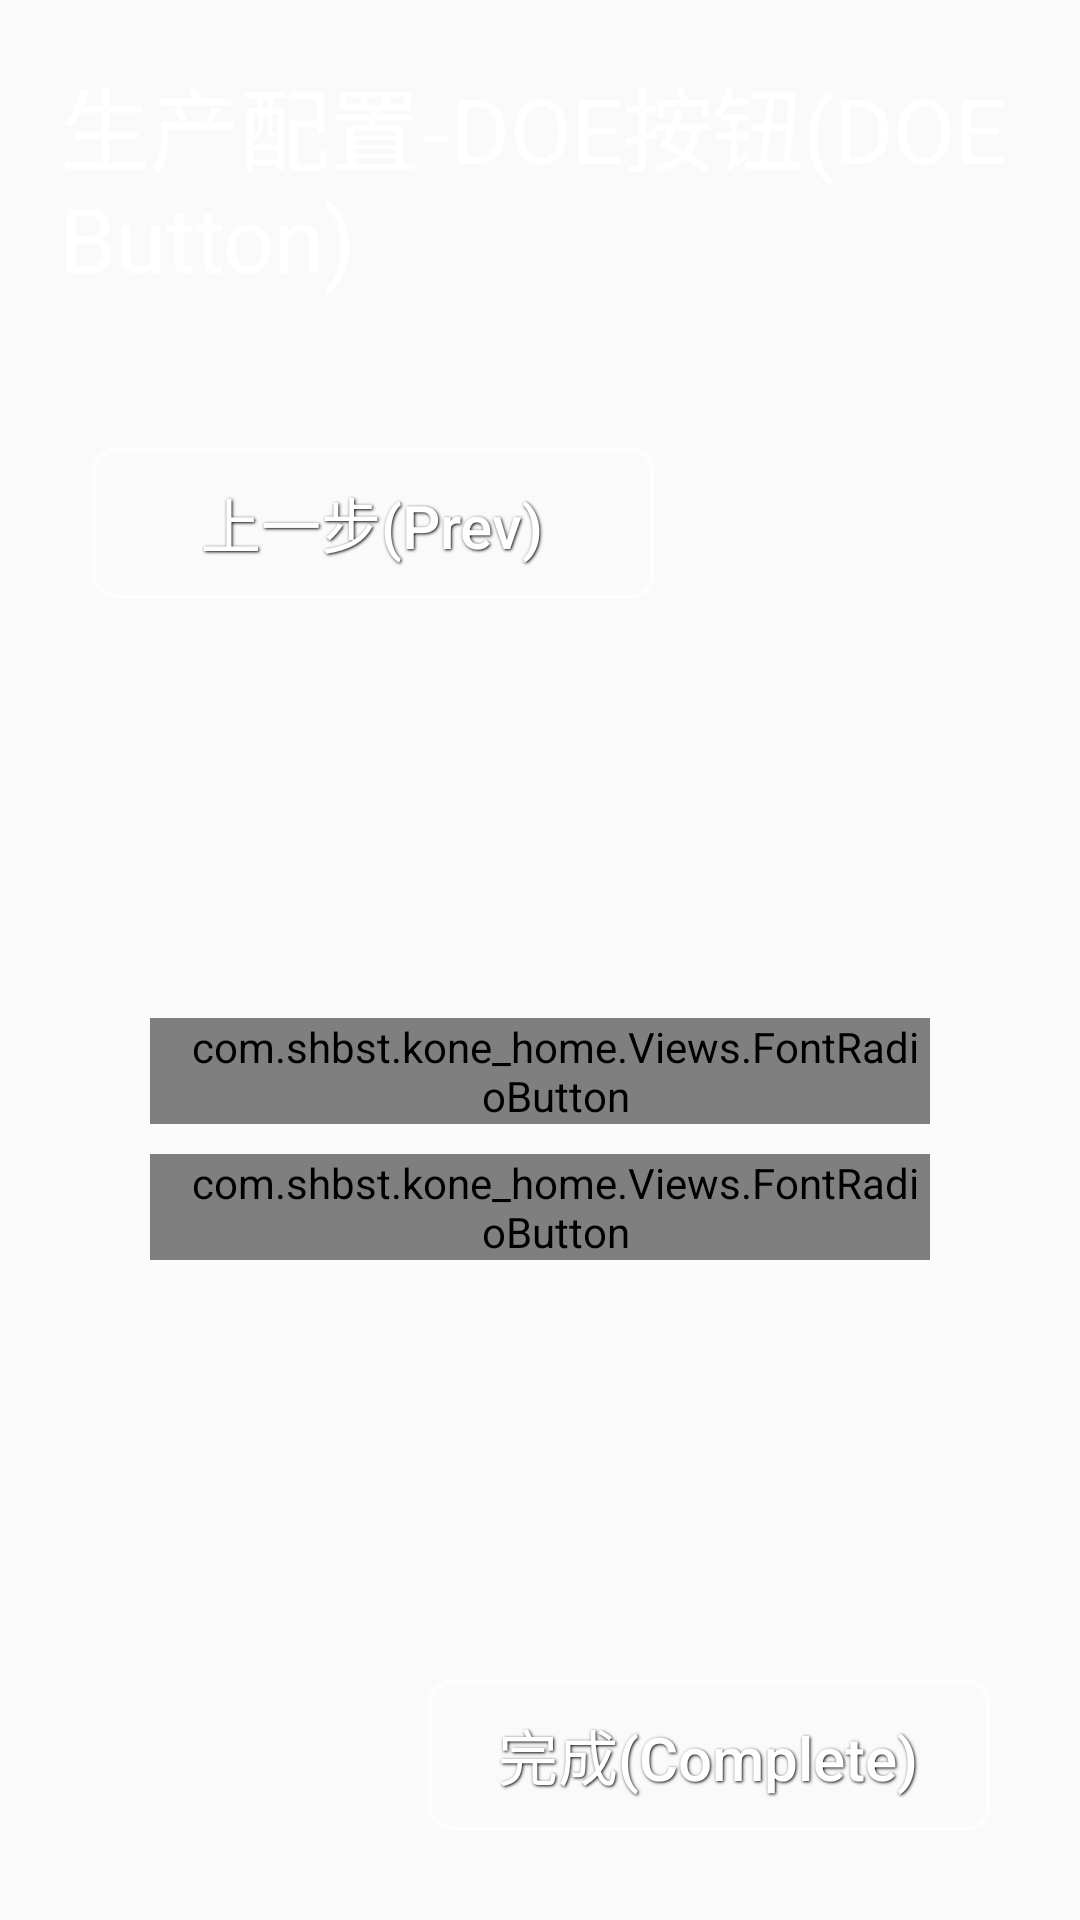

Layout XML and referenced resources for this Android screen:
<!-- AndroidManifest.xml: application theme AppTheme -->
<!-- res/layout/setup_four.xml -->
<?xml version="1.0" encoding="utf-8"?>

<LinearLayout xmlns:android="http://schemas.android.com/apk/res/android"
    android:layout_width="match_parent"
    android:layout_height="match_parent"
    android:orientation="vertical"
    >

    <TextView
        android:layout_width="wrap_content"
        android:layout_height="wrap_content"
        android:text="生产配置-DOE按钮(DOE Button)"
        android:textSize="30dp"
        android:textColor="@color/white"
        android:padding="20dp"
        />

    <RelativeLayout
        android:layout_width="wrap_content"
        android:layout_height="wrap_content"
        android:padding="30dp"
        >


        <Button
            android:layout_width="wrap_content"
            android:layout_height="wrap_content"
            android:id="@+id/last_page"
            style="@style/ButtonStyle"

            android:text="上一步(Prev)"
            android:layout_alignParentTop="true"
            android:layout_alignParentLeft="true"
            />




        <Button
            android:layout_width="wrap_content"
            android:layout_height="wrap_content"
            android:id="@+id/next_page"
            style="@style/ButtonStyle"

            android:text="完成(Complete)"
            android:layout_alignParentBottom="true"
            android:layout_alignParentRight="true"
            />

        <LinearLayout
            android:layout_width="wrap_content"
            android:layout_height="wrap_content"
            android:layout_centerInParent="true"
            >

             <RadioGroup
                android:id="@+id/doe_select"
                android:layout_width="wrap_content"
                android:layout_height="wrap_content"
                 android:padding="20dp">

            <com.shbst.kone_home.Views.FontRadioButton
                android:id="@+id/doe_no"
                android:layout_width="wrap_content"
                android:layout_height="wrap_content"
                android:background="@null"
                android:button="@drawable/radio_select"
                android:paddingLeft="10dp"
                android:text="没有DOE(Disable DOE Button)"
                android:textColor="#fff"
                android:textSize="20sp" />

            <com.shbst.kone_home.Views.FontRadioButton
                android:id="@+id/doe_yes"
                android:layout_width="wrap_content"
                android:layout_height="wrap_content"
                android:layout_marginTop="10dp"
                android:background="@null"
                android:button="@drawable/radio_select"
                android:paddingLeft="10dp"
                android:text="有DOE(Enable DOE Button)"
                android:textColor="#fff"
                android:textSize="20sp" />
        </RadioGroup>


        </LinearLayout>
    </RelativeLayout>

</LinearLayout>
<!-- resources referenced by this layout -->
<resources>
  <color name="white">#FFF</color>
  <!-- drawable radio_select (drawable) -->
  <?xml version="1.0" encoding="utf-8"?>
  
  <selector xmlns:android="http://schemas.android.com/apk/res/android">
  
      <item android:drawable="@drawable/button_select" android:state_checked="true" />
      <item android:drawable="@drawable/button_un" />
  </selector>
  <style name="ButtonStyle">
          <item name="android:layout_width">188px</item>
          <item name="android:layout_height">52px</item>
          <item name="android:gravity">center</item>
          <item name="android:shadowColor">#000000</item>
          <item name="android:textSize">20sp</item>
          <item name="android:shadowDx">1</item>
          <item name="android:shadowDy">1</item>
          <item name="android:shadowRadius">2</item>
          <item name="android:background">@drawable/button_bg</item>
          <item name="android:textAllCaps">false</item>
          <item name="android:textColor">@android:color/white</item>
      </style>
  <style name="AppTheme" parent="Theme.AppCompat.Light.NoActionBar">
          
          <item name="colorPrimary">@color/colorPrimary</item>
          <item name="colorPrimaryDark">@color/colorPrimaryDark</item>
          <item name="colorAccent">@color/colorAccent</item>
          
          <item name="alertDialogTheme">@style/Theme.AppCompat.Light.Dialog.Alert.Self</item>
      </style>
  <!-- drawable button_select: png bitmap (drawable, 17110 bytes) -->
  <!-- drawable button_un: png bitmap (drawable, 932 bytes) -->
  <!-- drawable button_bg (drawable) -->
  <?xml version="1.0" encoding="utf-8"?>
  
  <selector xmlns:android="http://schemas.android.com/apk/res/android">
      <item android:drawable="@drawable/button_deep" android:state_pressed="true" />
      <item android:drawable="@drawable/button_deep" android:state_focused="true" />
      <item android:drawable="@drawable/button_light" />
  </selector>
  <color name="colorPrimary">#3F51B5</color>
  <color name="colorPrimaryDark">#303F9F</color>
  <color name="colorAccent">#FF4081</color>
  <style name="Theme.AppCompat.Light.Dialog.Alert.Self" parent="@style/Theme.AppCompat.Light.Dialog.Alert">
          
          <item name="android:textColor">#FFFFFF</item>
          <item name="android:colorBackground">@color/four_color</item>
          <item name="textColorAlertDialogListItem">#FFFFFF</item>
  
      </style>
  <!-- drawable button_deep: png bitmap (drawable, 1487 bytes) -->
  <!-- drawable button_light: png bitmap (drawable, 1578 bytes) -->
  <color name="four_color">#242424</color>
</resources>
